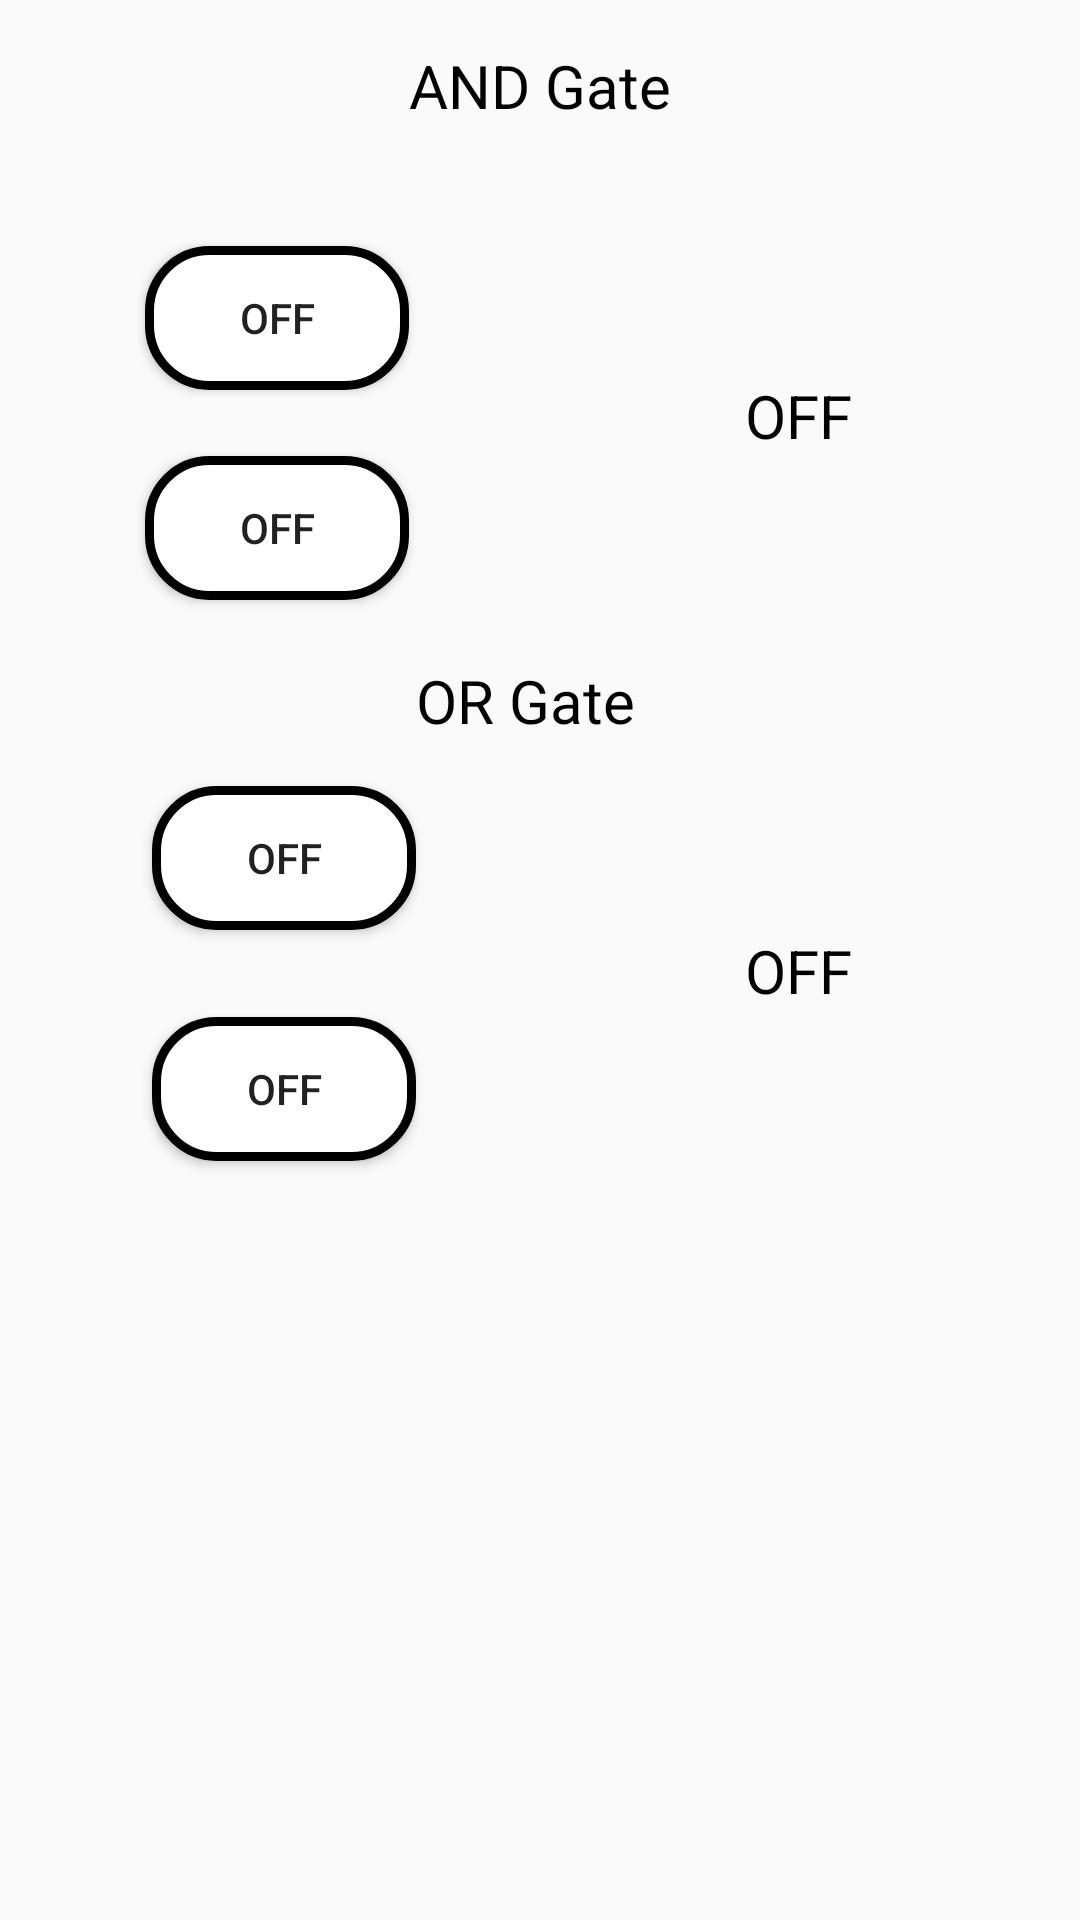

This screen was rendered from an Android layout file. Write that file and the resources it references.
<!-- AndroidManifest.xml: application theme AppTheme -->
<!-- res/layout/logic_gate_layout.xml -->
<?xml version="1.0" encoding="utf-8"?>
<RelativeLayout xmlns:android="http://schemas.android.com/apk/res/android"
    android:orientation="vertical" android:layout_width="match_parent"
    android:layout_height="match_parent">

    <TextView
        android:text="OFF"
        android:layout_width="wrap_content"
        android:layout_height="wrap_content"
        android:layout_marginRight="76dp"
        android:layout_marginTop="83dp"
        android:layout_marginEnd="76dp"
        android:textColor="#000"
        android:textSize="20dp"
        android:id="@+id/logicText"
        android:layout_below="@+id/logicGateId"
        android:layout_alignParentRight="true"
        android:layout_alignParentEnd="true" />

    <ToggleButton
        android:text="ToggleButton"
        android:layout_width="wrap_content"
        android:layout_height="wrap_content"
        android:id="@+id/toggleButton1"
        android:background="@drawable/toggledesign"
        android:layout_alignBottom="@+id/logicText"
        android:layout_toLeftOf="@+id/logicGateId"
        android:layout_toStartOf="@+id/logicGateId"
        android:layout_marginBottom="22dp" />

    <ToggleButton
        android:text="ToggleButton"
        android:layout_width="wrap_content"
        android:layout_height="wrap_content"
        android:background="@drawable/toggledesign"
        android:id="@+id/toggleButton2"
        android:layout_below="@+id/logicText"
        android:layout_alignLeft="@+id/toggleButton1"
        android:layout_alignStart="@+id/toggleButton1" />

    <TextView
        android:text="AND Gate"
        android:textSize="20dp"

        android:layout_width="wrap_content"
        android:layout_height="wrap_content"
        android:layout_marginTop="15dp"
        android:id="@+id/logicGateId"
        android:textColor="#000"
        android:layout_alignParentTop="true"
        android:layout_centerHorizontal="true" />

    <ToggleButton
        android:text="ToggleButton"
        android:layout_width="wrap_content"
        android:layout_height="wrap_content"
        android:layout_below="@+id/orToggle1"
        android:background="@drawable/toggledesign"
        android:layout_alignRight="@+id/orToggle1"
        android:layout_alignEnd="@+id/orToggle1"
        android:layout_marginTop="29dp"
        android:id="@+id/orToggle2" />

    <TextView
        android:text="OFF"
        android:layout_width="wrap_content"
        android:layout_height="wrap_content"
        android:layout_below="@+id/orToggle1"
        android:textColor="#000"
        android:textSize="20dp"
        android:layout_alignRight="@+id/logicText"
        android:layout_alignEnd="@+id/logicText"
        android:id="@+id/orTextResult" />

    <ToggleButton
        android:text="ToggleButton"
        android:layout_width="wrap_content"
        android:layout_height="wrap_content"
        android:id="@+id/orToggle1"
        android:background="@drawable/toggledesign"
        android:layout_below="@+id/toggleButton2"
        android:layout_toLeftOf="@+id/orTitle"
        android:layout_toStartOf="@+id/orTitle"
        android:layout_marginTop="62dp" />

    <TextView
        android:layout_width="85dp"
        android:layout_height="24dp"
        android:text="OR Gate"
        android:textSize="20dp"
        android:textColor="#000"
        android:id="@+id/orTitle"
        android:layout_below="@+id/toggleButton2"
        android:layout_alignRight="@+id/logicGateId"
        android:layout_alignEnd="@+id/logicGateId"
        android:layout_marginTop="20dp" />


</RelativeLayout>
<!-- resources referenced by this layout -->
<resources>
  <!-- drawable toggledesign (drawable) -->
  <?xml version="1.0" encoding="utf-8"?>
  <selector xmlns:android="http://schemas.android.com/apk/res/android">
      <item>
          <shape android:shape="rectangle">
              <stroke android:color="#000" android:width="3dp"></stroke>
              <corners android:radius="20dp"></corners>
              <solid android:color="#fff"></solid>
          </shape>
      </item>
  </selector>
  <style name="AppTheme" parent="Theme.AppCompat.Light.DarkActionBar">
          
          <item name="colorPrimary">@color/colorPrimary</item>
          <item name="colorPrimaryDark">@color/colorPrimaryDark</item>
          <item name="colorAccent">@color/colorAccent</item>
      </style>
  <!-- not gathered from this repository: default colours our renderer supplied (Android Studio template values) -->
  <color name="colorPrimary">#FF6200EE</color>
  <color name="colorPrimaryDark">#FF3700B3</color>
  <color name="colorAccent">#FF03DAC5</color>
</resources>
